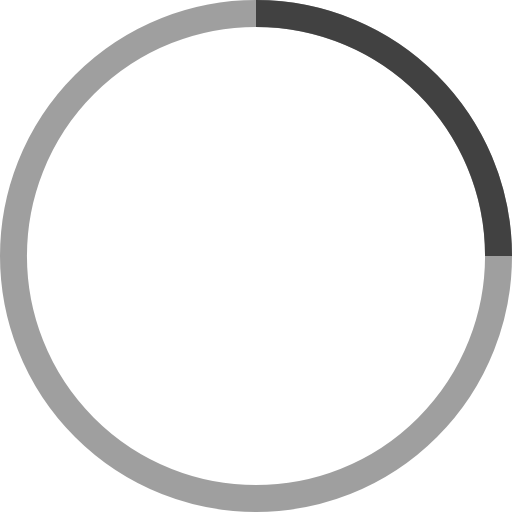
t = 0.00 s
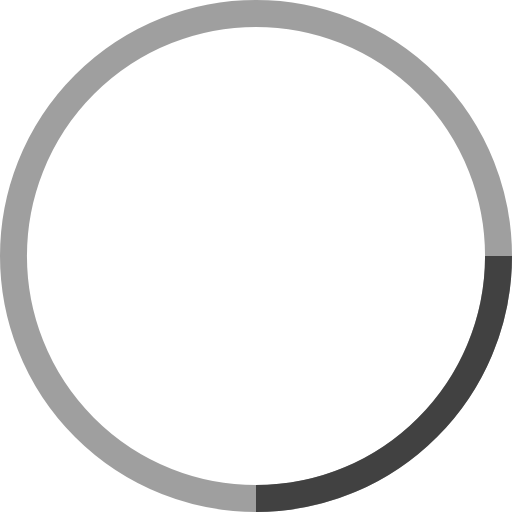
t = 0.25 s
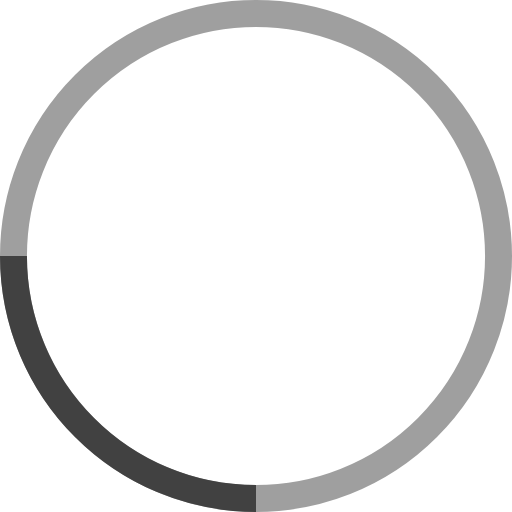
t = 0.50 s
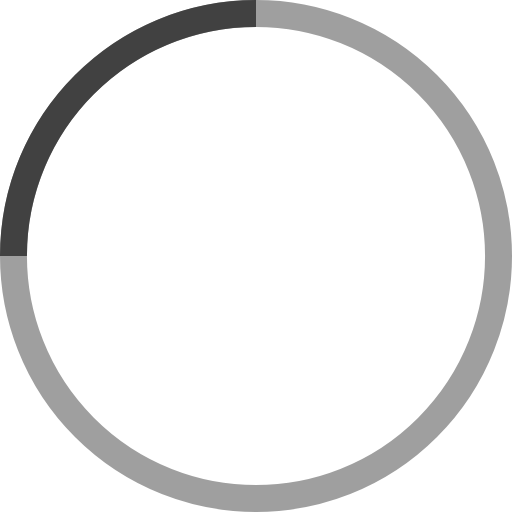
t = 0.75 s

The animated SVG that drew these frames (rendered in a browser with its animation timeline set to each time). Animation: 1 SMIL element (animateTransform=1); one cycle of 1.00 s, repeats indefinitely.

<!-- By Sam Herbert (@sherb), for everyone. More @ http://goo.gl/7AJzbL -->
<svg width="38" height="38" viewBox="0 0 38 38" xmlns="http://www.w3.org/2000/svg" stroke="#414141">
    <g fill="none" fill-rule="evenodd">
        <g transform="translate(1 1)" stroke-width="2">
            <circle stroke-opacity=".5" cx="18" cy="18" r="18"/>
            <path d="M36 18c0-9.94-8.06-18-18-18">
                <animateTransform
                    attributeName="transform"
                    type="rotate"
                    from="0 18 18"
                    to="360 18 18"
                    dur="1s"
                    repeatCount="indefinite"/>
            </path>
        </g>
    </g>
</svg>
